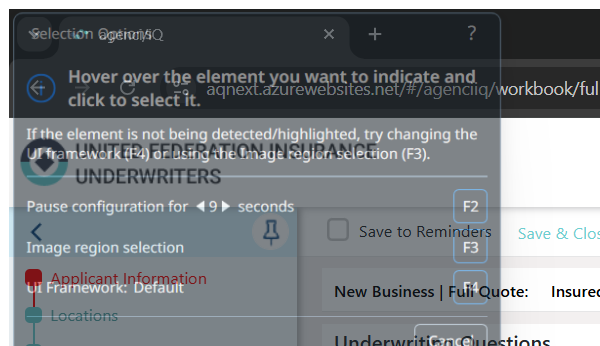
Task: Agency AQ End-To-End Automation is a UiPath-based RPA solution designed to streamline and standardize the full-cycle testing of business processes. The project automates test case execution, data validation, result logging, and reporting across integrated systems, reducing manual effort and ensuring consistent quality assurance. This solution enhances test coverage, improves testing accuracy, and accelerates the overall validation lifecycle within AQ workflows.
Workflow: Underwriting Questions

Step 1 [try]: Attach Browser in window 'agenci/iQ' (chrome.exe)

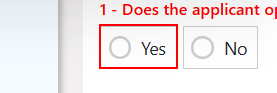
Step 2 [then]: click on the label 'Yes'

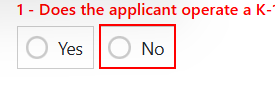
Step 3: click on the label 'No'

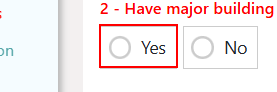
Step 4: click on the label 'Yes'

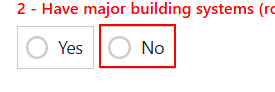
Step 5: click on the label 'No'

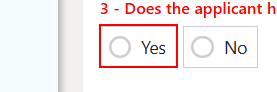
Step 6: click on the label 'Yes'

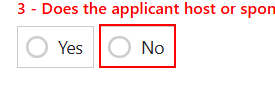
Step 7: click on the label 'No'

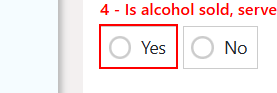
Step 8: click on the label 'Yes'

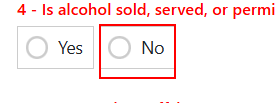
Step 9: click on the element

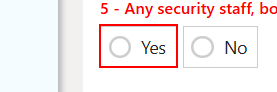
Step 10: click on the label 'Yes'

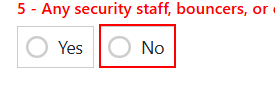
Step 11: click on the label 'No'

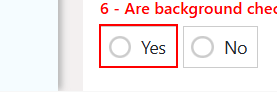
Step 12: click on the label 'Yes'

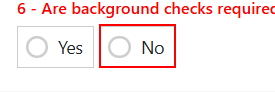
Step 13: click on the label 'No'

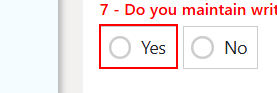
Step 14: click on the label 'Yes'

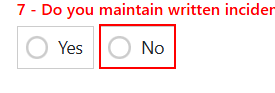
Step 15: click on the label 'No'

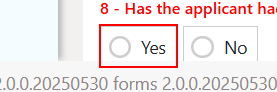
Step 16: click on the label 'Yes'

Step 17: select "row["Question 9"].ToString()" in the drop-down (no picture)

Step 18: select "row["Question 10"].ToString()" in the drop-down (no picture)

Step 19: select "row["Question 11"].ToString()" in the drop-down (no picture)

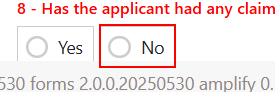
Step 20: click on the label 'No'

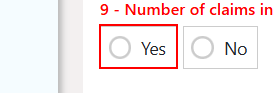
Step 21: click on the label 'Yes'

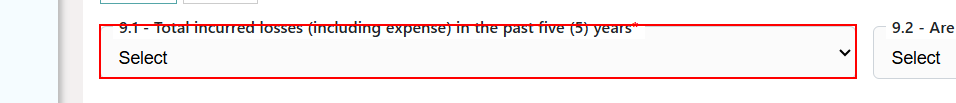
Step 22: select "row["Question 9.1"].ToString()" in the drop-down

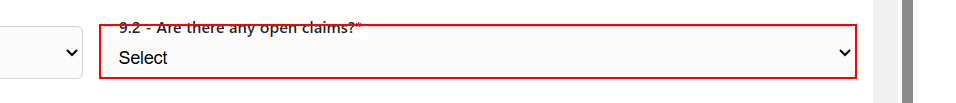
Step 23: select "row["Question 9.2"].ToString()" in the drop-down

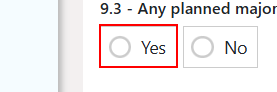
Step 24: click on the label 'Yes'

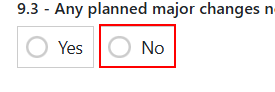
Step 25: click on the label 'No'

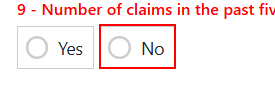
Step 26: click on the label 'No'

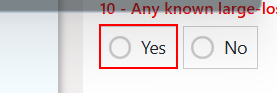
Step 27: click on the label 'Yes'
